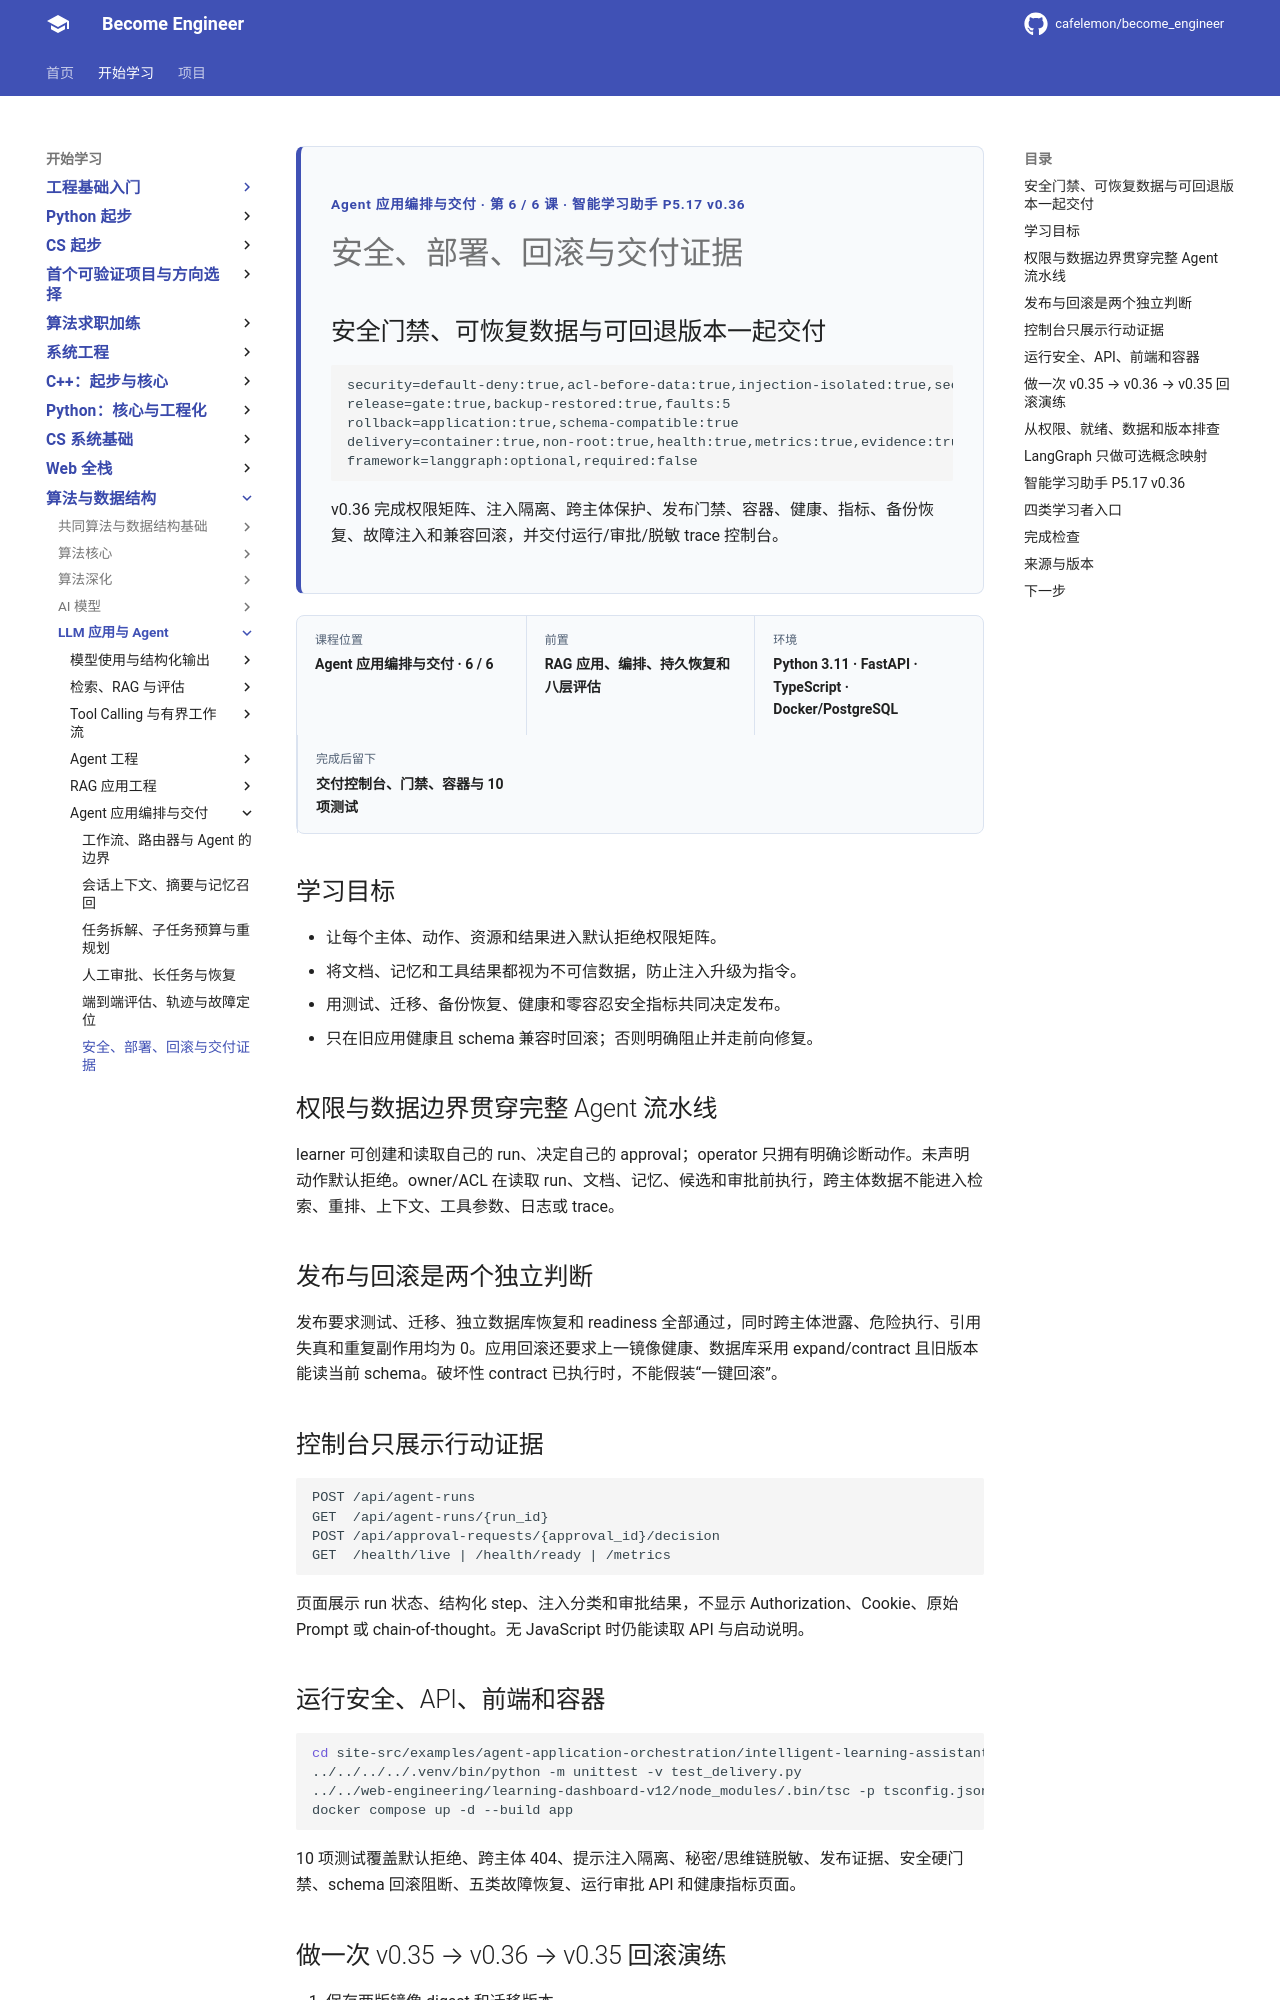

repository: cafelemon/become_engineer · page: learning-paths/llm-agent/agent-application-orchestration/06-security-deployment-rollback-delivery-evidence/index.html · generator: mkdocs

<div class="be-tutor-mount" data-tutor-lesson="agent-application-orchestration-06" aria-hidden="true"></div>
<section id="overview-agent-delivery" class="be-page-hero be-lesson-hero" data-learning-context="overview-agent-delivery" data-context-type="overview" markdown="1">
<span class="be-page-eyebrow">Agent 应用编排与交付 · 第 6 / 6 课 · 智能学习助手 P5.17 v0.36</span>
# 安全、部署、回滚与交付证据
## 安全门禁、可恢复数据与可回退版本一起交付
```text
security=default-deny:true,acl-before-data:true,injection-isolated:true,secrets-redacted:true
release=gate:true,backup-restored:true,faults:5
rollback=application:true,schema-compatible:true
delivery=container:true,non-root:true,health:true,metrics:true,evidence:true
framework=langgraph:optional,required:false
```
v0.36 完成权限矩阵、注入隔离、跨主体保护、发布门禁、容器、健康、指标、备份恢复、故障注入和兼容回滚，并交付运行/审批/脱敏 trace 控制台。
</section>
<div class="be-lesson-overview"><div><span>课程位置</span><strong>Agent 应用编排与交付 · 6 / 6</strong></div><div><span>前置</span><strong>RAG 应用、编排、持久恢复和八层评估</strong></div><div><span>环境</span><strong>Python 3.11 · FastAPI · TypeScript · Docker/PostgreSQL</strong></div><div><span>完成后留下</span><strong>交付控制台、门禁、容器与 10 项测试</strong></div></div>

## 学习目标

- 让每个主体、动作、资源和结果进入默认拒绝权限矩阵。
- 将文档、记忆和工具结果都视为不可信数据，防止注入升级为指令。
- 用测试、迁移、备份恢复、健康和零容忍安全指标共同决定发布。
- 只在旧应用健康且 schema 兼容时回滚；否则明确阻止并走前向修复。

<section id="concept-security-matrix" data-learning-context="concept-security-matrix" data-context-type="concept" markdown="1">
## 权限与数据边界贯穿完整 Agent 流水线

learner 可创建和读取自己的 run、决定自己的 approval；operator 只拥有明确诊断动作。未声明动作默认拒绝。owner/ACL 在读取 run、文档、记忆、候选和审批前执行，跨主体数据不能进入检索、重排、上下文、工具参数、日志或 trace。
</section>

<section id="concept-release-rollback-gates" data-learning-context="concept-release-rollback-gates" data-context-type="concept" markdown="1">
## 发布与回滚是两个独立判断

发布要求测试、迁移、独立数据库恢复和 readiness 全部通过，同时跨主体泄露、危险执行、引用失真和重复副作用均为 0。应用回滚还要求上一镜像健康、数据库采用 expand/contract 且旧版本能读当前 schema。破坏性 contract 已执行时，不能假装“一键回滚”。
</section>

<section id="example-delivery-console" data-learning-context="example-delivery-console" data-context-type="example" markdown="1">
## 控制台只展示行动证据

```text
POST /api/agent-runs
GET  /api/agent-runs/{run_id}
POST /api/approval-requests/{approval_id}/decision
GET  /health/live | /health/ready | /metrics
```

页面展示 run 状态、结构化 step、注入分类和审批结果，不显示 Authorization、Cookie、原始 Prompt 或 chain-of-thought。无 JavaScript 时仍能读取 API 与启动说明。
</section>

<section id="reproduce-agent-delivery-v36" data-learning-context="reproduce-agent-delivery-v36" data-context-type="reproduce" markdown="1">
